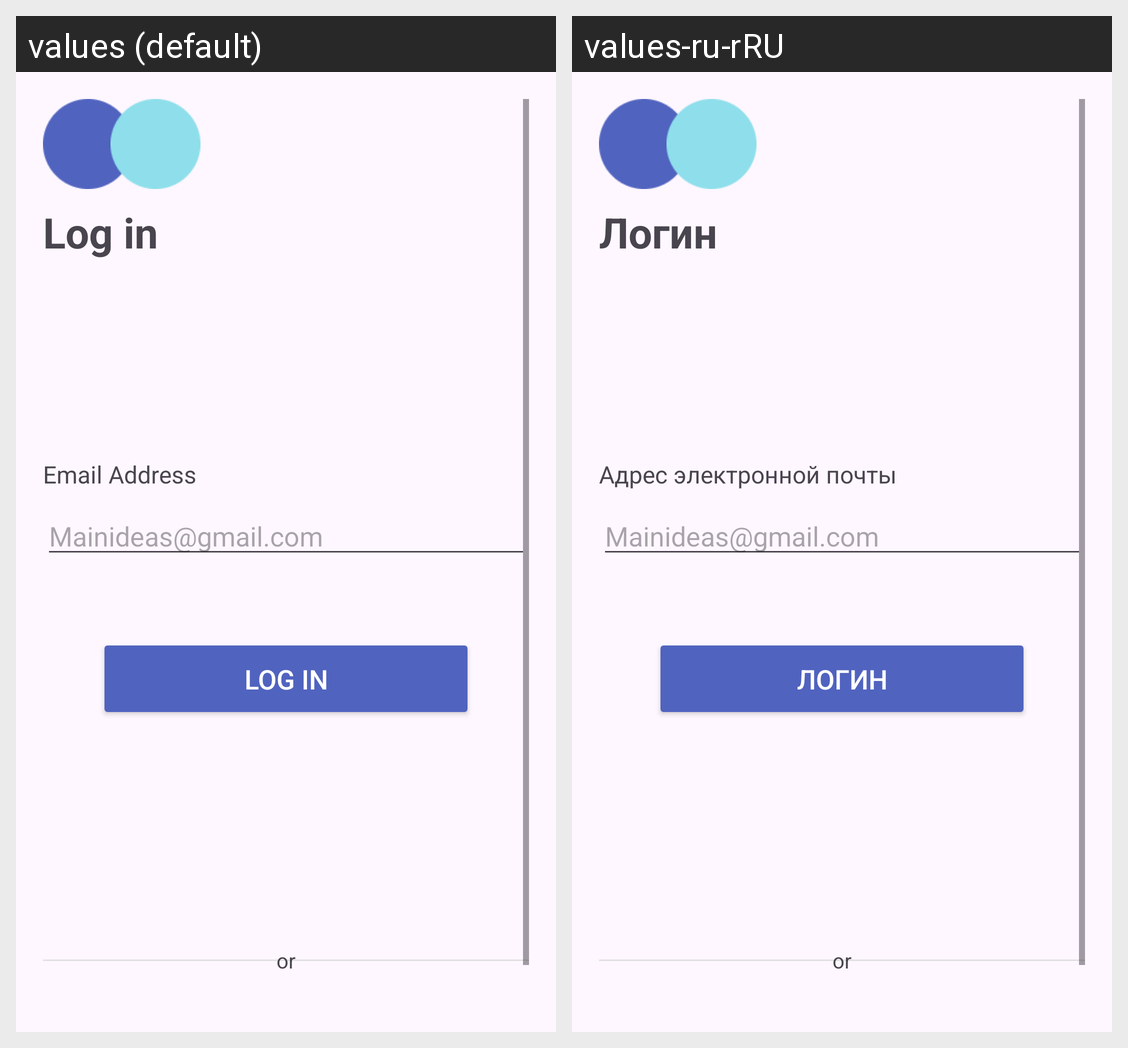

Translations of the strings shown on this Android screen, per locale in the grid:
Android screen res/layout/login_next.xml rendered under 2 locales, left to right: values (default), values-ru-rRU. Device: Nexus 5 (rendered at 1080×1920; each locale shown at half size, 540×960, under a caption strip naming it); theme Theme.TransferMe.
Strings drawn on this screen, with the default value and each locale's value (text and hints the layout hard-codes, and strings that could not be matched under every locale, appear in the picture but are not listed):

login
  values: Log in
  values-ru-rRU: Логин

emailadress
  values: Email Address
  values-ru-rRU: Адрес электронной почты
